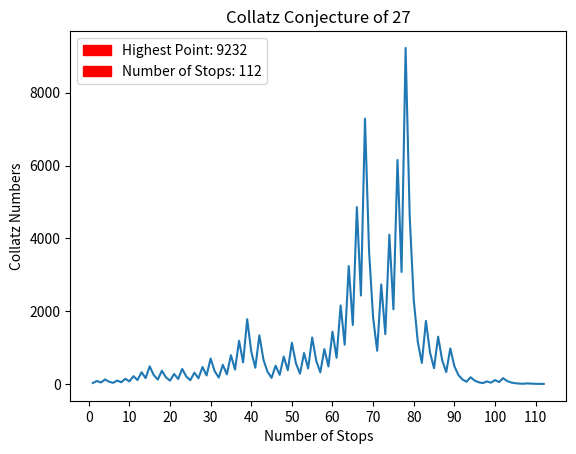

This figure's Python source:
import matplotlib.patches as patches
import matplotlib.pyplot as plot

class CollatzConjecture:
    def __init__(self, start):
        self.start = start

    def __iter__(self):
        self.current = self.start
        return self

    def __next__(self):
        if self.current == 1:
            self.current = 0
            return 1

        if self.current > 0:
            current      = self.current
            next         = self.calculate()
            self.current = next
            return current
        else:
            raise StopIteration

    def calculate(self):
        if self.current % 2 == 0:
            return self.current // 2
        else:
            return 3 * self.current + 1

def label_axises(axises):
    axises.set_ylabel('Collatz Numbers')
    axises.set_xlabel('Number of Stops')

def label_legend(axises, biggest, stops):
    biggest_patch = patches.Patch(color='red', label=f'Highest Point: {biggest}')
    stops_patch = patches.Patch(color='red', label=f'Number of Stops: {stops}')
    axises.legend(handles=[biggest_patch, stops_patch])

def main():
    number = 27
    numbers = list(CollatzConjecture(number))
    biggest = max(numbers)
    stops = len(numbers)

    # x axis: stops
    # y axis: numbers

    figure, axises = plot.subplots()
    axises.set_title(f'Collatz Conjecture of {number}')
    label_axises(axises)
    label_legend(axises, biggest=biggest, stops=stops)
    axises.set_xticks(range(0, stops + 1, 10))
    axises.plot(range(1, stops + 1), numbers)
    plot.show()

if __name__ == '__main__':
    main()
